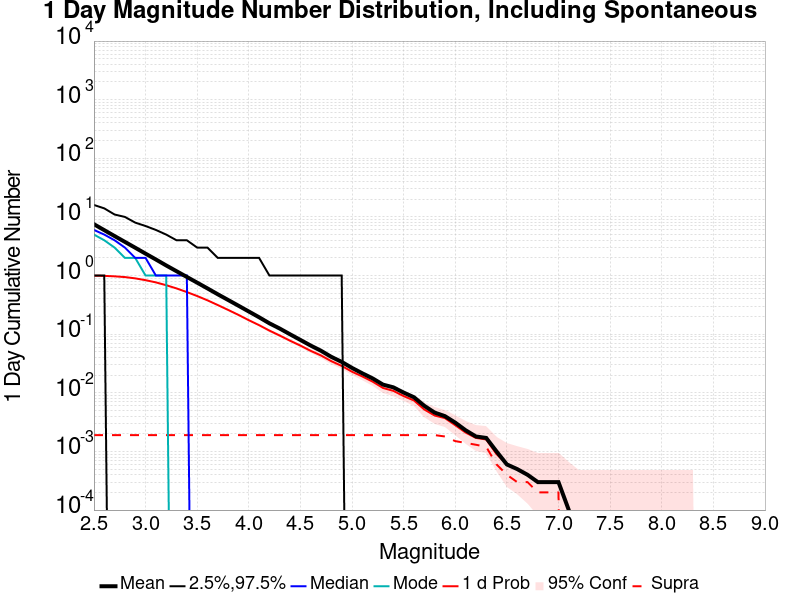

The file beside this chart, header and first rows:
Mag, Mean, 2.5 %ile, 97.5 %ile, Median, Mode, 1 d Probability, 1 d Supra-Seis Prob
2.5, 7.512, 1.0, 16.0, 6.0, 5.0, 0.9954, 0.0019
2.6, 5.95, 1.0, 14.0, 5.0, 4.0, 0.9877, 0.0019
2.7, 4.717, 0.0, 11.0, 4.0, 3.0, 0.9701, 0.0019
2.8, 3.752, 0.0, 10.0, 3.0, 2.0, 0.9422, 0.0019
2.9, 2.983, 0.0, 8.0, 2.0, 2.0, 0.8956, 0.0019
3.0, 2.365, 0.0, 7.0, 2.0, 1.0, 0.8342, 0.0019
3.1, 1.88, 0.0, 6.0, 1.0, 1.0, 0.7648, 0.0019
3.2, 1.487, 0.0, 5.0, 1.0, 1.0, 0.6845, 0.0019
3.3, 1.186, 0.0, 4.0, 1.0, 0.0, 0.6035, 0.0019
3.4, 0.9475, 0.0, 4.0, 1.0, 0.0, 0.5228, 0.0019
3.5, 0.7566, 0.0, 3.0, 0.0, 0.0, 0.4476, 0.0019
3.6, 0.6034, 0.0, 3.0, 0.0, 0.0, 0.3779, 0.0019
3.7, 0.4789, 0.0, 2.0, 0.0, 0.0, 0.3137, 0.0019
3.8, 0.3831, 0.0, 2.0, 0.0, 0.0, 0.2594, 0.0019
3.9, 0.306, 0.0, 2.0, 0.0, 0.0, 0.2132, 0.0019
4.0, 0.2438, 0.0, 2.0, 0.0, 0.0, 0.1732, 0.0019
4.1, 0.1943, 0.0, 2.0, 0.0, 0.0, 0.1425, 0.0019
4.2, 0.1532, 0.0, 1.0, 0.0, 0.0, 0.1151, 0.0019
4.3, 0.1247, 0.0, 1.0, 0.0, 0.0, 0.0947, 0.0019
4.4, 0.0995, 0.0, 1.0, 0.0, 0.0, 0.0773, 0.0019
4.5, 0.0798, 0.0, 1.0, 0.0, 0.0, 0.0639, 0.0019
4.6, 0.0639, 0.0, 1.0, 0.0, 0.0, 0.0519, 0.0019
4.7, 0.0521, 0.0, 1.0, 0.0, 0.0, 0.0433, 0.0019
4.8, 0.041, 0.0, 1.0, 0.0, 0.0, 0.0346, 0.0019
4.9, 0.0337, 0.0, 1.0, 0.0, 0.0, 0.0288, 0.0019
5.0, 0.0266, 0.0, 0.0, 0.0, 0.0, 0.0229, 0.0019
5.1, 0.0215, 0.0, 0.0, 0.0, 0.0, 0.019, 0.0019
5.2, 0.0176, 0.0, 0.0, 0.0, 0.0, 0.0155, 0.0019
5.3, 0.0138, 0.0, 0.0, 0.0, 0.0, 0.0121, 0.0019
5.4, 0.0124, 0.0, 0.0, 0.0, 0.0, 0.0108, 0.0019
5.5, 0.0101, 0.0, 0.0, 0.0, 0.0, 0.0088, 0.0019
5.6, 0.0084, 0.0, 0.0, 0.0, 0.0, 0.0074, 0.0019
5.7, 0.006, 0.0, 0.0, 0.0, 0.0, 0.0052, 0.0019
5.8, 0.0046, 0.0, 0.0, 0.0, 0.0, 0.0041, 0.0019
5.9, 0.004, 0.0, 0.0, 0.0, 0.0, 0.0037, 0.0018
6.0, 0.0031, 0.0, 0.0, 0.0, 0.0, 0.0028, 0.0015
6.1, 0.0023, 0.0, 0.0, 0.0, 0.0, 0.0021, 0.0014
6.2, 0.0018, 0.0, 0.0, 0.0, 0.0, 0.0017, 0.0013
6.3, 0.0017, 0.0, 0.0, 0.0, 0.0, 0.0016, 0.0012
6.4, 0.001, 0.0, 0.0, 0.0, 0.0, 9.0E-4, 6.0E-4
6.5, 6.0E-4, 0.0, 0.0, 0.0, 0.0, 6.0E-4, 4.0E-4
6.6, 5.0E-4, 0.0, 0.0, 0.0, 0.0, 5.0E-4, 3.0E-4
6.7, 4.0E-4, 0.0, 0.0, 0.0, 0.0, 4.0E-4, 3.0E-4
6.8, 3.0E-4, 0.0, 0.0, 0.0, 0.0, 3.0E-4, 2.0E-4
6.9, 3.0E-4, 0.0, 0.0, 0.0, 0.0, 3.0E-4, 2.0E-4
7.0, 3.0E-4, 0.0, 0.0, 0.0, 0.0, 3.0E-4, 2.0E-4
7.1, 1.0E-4, 0.0, 0.0, 0.0, 0.0, 1.0E-4, 0.0
7.2, 0.0, 0.0, 0.0, 0.0, 0.0, 0.0, 0.0
7.3, 0.0, 0.0, 0.0, 0.0, 0.0, 0.0, 0.0
7.4, 0.0, 0.0, 0.0, 0.0, 0.0, 0.0, 0.0
7.5, 0.0, 0.0, 0.0, 0.0, 0.0, 0.0, 0.0
7.6, 0.0, 0.0, 0.0, 0.0, 0.0, 0.0, 0.0
7.7, 0.0, 0.0, 0.0, 0.0, 0.0, 0.0, 0.0
7.8, 0.0, 0.0, 0.0, 0.0, 0.0, 0.0, 0.0
7.9, 0.0, 0.0, 0.0, 0.0, 0.0, 0.0, 0.0
8.0, 0.0, 0.0, 0.0, 0.0, 0.0, 0.0, 0.0
8.1, 0.0, 0.0, 0.0, 0.0, 0.0, 0.0, 0.0
8.2, 0.0, 0.0, 0.0, 0.0, 0.0, 0.0, 0.0
8.3, 0.0, 0.0, 0.0, 0.0, 0.0, 0.0, 0.0
8.4, 0.0, 0.0, 0.0, 0.0, 0.0, 0.0, 0.0
... 6 more rows
